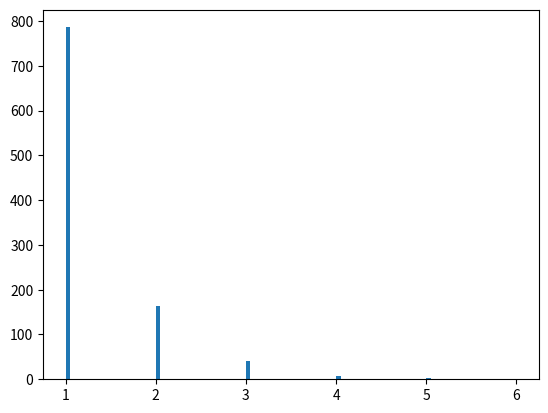

The script that saved this image:
import numpy as np
from matplotlib import pyplot as plt



def choose_step(m, step, starting_coord):

    yk, xk = np.array([]), np.array([])

    if len(step) != 0:

        for dir in step:

            if dir == 0 and m[starting_coord[0]+1, starting_coord[1]] == 0: #Nord
                m[starting_coord[0]+1, starting_coord[1]] = 1
                yk = np.concatenate((starting_coord[0]+1, yk), axis=None)
                xk = np.concatenate((starting_coord[1], xk), axis=None)

            elif dir == 1 and m[starting_coord[0]-1, starting_coord[1]] == 0: #Sud
                m[starting_coord[0]-1, starting_coord[1]] = 1
                yk = np.concatenate((starting_coord[0]-1, yk), axis=None)
                xk = np.concatenate((starting_coord[1], xk), axis=None)

            elif dir == 2 and m[starting_coord[0], starting_coord[1]-1] == 0: #Ovest
                m[starting_coord[0], starting_coord[1]-1] = 1
                yk = np.concatenate((starting_coord[0], yk), axis=None)
                xk = np.concatenate((starting_coord[1]-1, xk), axis=None)

            elif dir == 3 and m[starting_coord[0], starting_coord[1]+1] == 0: #Est
                m[starting_coord[0], starting_coord[1]+1] = 1
                yk = np.concatenate((starting_coord[0], yk), axis=None)
                xk = np.concatenate((starting_coord[1]+1, xk), axis=None)

        '''
        b = np.where(m == 1) #b1 sono le x, b0 sono le y
        mask0 = b[0] == starting_coord[0]
        mask1 = b[1] == starting_coord[1]
        mask2 = np.logical_and(mask0, mask1)
        mask3 = np.logical_not(mask2)

        yk = b[0][mask3]
        xk = b[1][mask3]
        '''
    #print(type(yk))
    #print(len(xk))

    return m, yk, xk



def cross_talk(m, y_init, x_init):

    n, epsilon = 4, 0.2
    p = 1 - ((1-epsilon)**(1/n))
    x_trig, y_trig = np.array([x_init]), np.array([y_init])
    #print(x_trig)
    i = 0

    while i < len(x_trig):

        #print(f'Lunghezza: {len(x_trig)}')
        print(x_trig)
        n_ct = np.random.binomial(n, p)
        step = np.random.choice(n, n_ct, replace=False)
        print(x_trig[i])
        m, yi, xi = choose_step(m, step, [int(y_trig[i]), int(x_trig[i])])

        x_trig = np.concatenate((x_trig, xi), axis=None)
        y_trig = np.concatenate((y_trig, yi), axis=None)

        i += 1

        #ytot.append(yi)
        #xtot.append(xi)

    return m, x_trig, y_trig


if __name__ == '__main__':

    sipm_size = 100

    #m, y, x = choose_step(m, step, starting_coord)
    celle = []

    for i in range(1000):
        m = np.zeros(shape=(sipm_size+2, sipm_size+2))
        m[0], m[:,0], m[-1], m[:,-1] = 1, 1, 1, 1
        starting_coord = [50, 50]
        m[starting_coord[0], starting_coord[1]] = 1

        mfin, xfin, yfin = cross_talk(m, [starting_coord[0]], [starting_coord[1]])
        m_sipm = mfin[1:-1,1:-1]
        celle.append(len(m_sipm[m_sipm==1]))

        #plt.figure()
        #plt.imshow(mfin)
    plt.hist(celle, bins=100)
    print(celle)
    plt.show()













